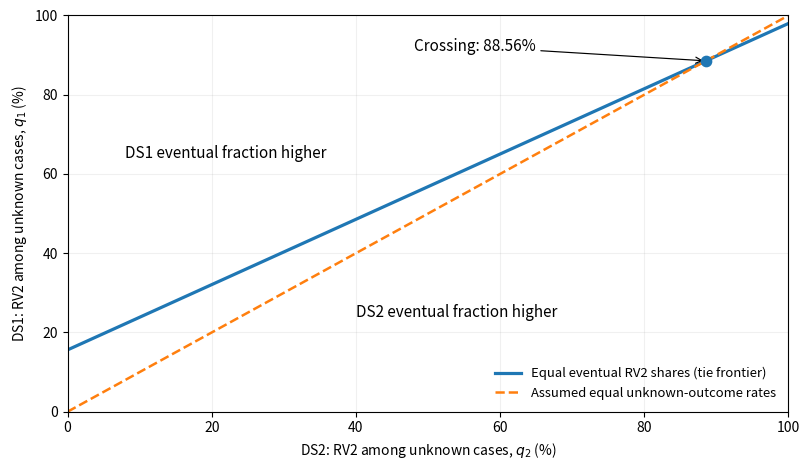

Here is the Python script that generated this plot: (Note: this script raises an exception after producing the figure.)
#!/usr/bin/env python3
"""Rebuild deterministic conceptual sensitivity frontier from published aggregate counts.

Figure is fully derived from published counts; no external trial outcomes imputed.
Use TrueType font embedding (PDF Type 0), never Type 3 bitmap fonts.
"""
from pathlib import Path
import matplotlib
matplotlib.use('Agg')
import matplotlib.pyplot as plt
import numpy as np
from matplotlib import rcParams
rcParams['pdf.fonttype'] = 42
rcParams['ps.fonttype'] = 42
r1,u1 = 1080/14587, 13413/14587
r2,u2 = 296/1361, 1031/1361
intercept=(r2-r1)/u1
slope=u2/u1
cross=intercept/(1-slope)
assert abs(cross-0.8856)<0.00015
x = np.linspace(0, 1, 300)
y = intercept+slope*x
fig,ax = plt.subplots(figsize=(8.2,4.8))
ax.plot(100*x,100*y,linewidth=2.3,label='Equal eventual RV2 shares (tie frontier)')
ax.plot(100*x,100*x,linestyle='--',linewidth=1.8,label='Assumed equal unknown-outcome rates')
ax.scatter([100*cross],[100*cross],s=55,zorder=6)
ax.annotate(f'Crossing: {100*cross:.2f}%', xy=(100*cross,100*cross), xytext=(48,91),arrowprops={'arrowstyle':'->','lw':0.85},fontsize=11)
ax.text(8,64,'DS1 eventual fraction higher',fontsize=11)
ax.text(40,24,'DS2 eventual fraction higher',fontsize=11)
ax.set(xlim=(0,100),ylim=(0,100),xlabel=r'DS2: RV2 among unknown cases, $q_2$ (%)',ylabel=r'DS1: RV2 among unknown cases, $q_1$ (%)')
ax.grid(True, alpha=0.19)
ax.legend(loc='lower right',fontsize=9.4,frameon=False)
fig.tight_layout()
output=Path(__file__).resolve().parent/'figures'
output.mkdir(exist_ok=True)
fig.savefig(output/'mr22_sensitivity_frontier.pdf')
fig.savefig(output/'mr22_sensitivity_frontier.png',dpi=190)
plt.close(fig)
print('PASS figure plot, crossing',cross)
